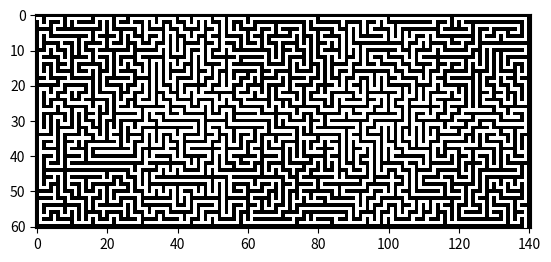

Reproduce this figure in Python.
import numpy as np
import matplotlib.pyplot as plt
from random import choice

class Stack:
    def __init__(self, ls = None):
        if ls is None:
            self.ls = []
        else:
            self.ls = ls

    def push(self, item):
        self.ls.append(item)
    
    def pop(self):
        assert self.ls != []
        self.ls.pop()

    def top(self):
        assert self.ls != []
        return self.ls[-1]

class Maze:
   
    def __init__(self, size):
        assert len(size) == 2 and all(i >= 2 for i in size), 'Maze is a 2 dimentional object'
        y, x = size
        self.h = y
        self.w = x
        self.arr = np.zeros((2 * y - 1, 2 * x - 1), dtype = np.bool)
        self.done = np.zeros(size, dtype = np.bool)
       
    def get_neighbours(self, cell):
        y, x = cell[0], cell[1]
        e = {(-2, 0), (0, -2), (0, 2), (2,0)}
        res = []
        for i, j in e:
            if 2 * self.h -1 > y + i >= 0 and 2 * self.w - 1> x + j >= 0:
                if not(self.arr[y + i, x + j]):
                    res.append((y + i, x + j))
        return res
   
    def break_wall(self, cell1, cell2):
        y1, x1 = cell1
        y2, x2 = cell2
        if y1 == y2 and abs(x1 - x2) == 2:
            ywall = y1
            xwall = max(x1, x2) - 1
        elif x1 == x2 and abs(y1 - y2) == 2:
            ywall = max(y1, y2) - 1
            xwall = x1
        else:
            raise ValueError('cell1 and cell2 are not neighbours')
        self.arr[ywall, xwall] = True
       
    def set_start(self, coord):
        y, x = coord
        self.arr[y, x] = True
        return coord

    # generating a maze using recursion severely limites the size of mazes because of the recursion depth limit
    def generate_recursive(self, start, traversed):
        if np.all(self.done):
            print('done (with recursion) :)')
        else:
            traversed.push(start)
            y, x = start
            self.arr[y, x] = self.done[y//2, x//2] = True
            neighbours = self.get_neighbours(start)
            #print(f'currently on {start}, neighbours: {neighbours}')
            if neighbours != []:
                new = choice(neighbours)
                i, j = new
                self.arr[i, j] = self.done[i//2, j//2] = True
                #print('advancing: from ', start, ' to ', new)
                self.break_wall(start, new)
                self.generate_recursive(new, traversed)
            else:
                while neighbours == []:
                    traversed.pop()
                    new = traversed.top()
                    neighbours = self.get_neighbours(new)
                    #print(f'backtracking to {new}, availble neighbours: {neighbours}')
                self.generate_recursive(new, traversed)
        print('done (maze generated using recursion) :)')
               
    def generate(self, start):
        traversed = Stack()
        while not(np.all(self.done)):
            traversed.push(start)
            y, x = start
            self.arr[y, x] = self.done[y//2, x//2] = True
            neighbours = self.get_neighbours(start)
            #print(f'currently on {i}, neighbours: {neighbours}')
            if neighbours != []:
                new = choice(neighbours)
                i, j = new
                self.arr[i, j] = self.done[i//2, j//2] = True
                #print('advancing: from ', start, ' to ', new)
                self.break_wall(start, new)
                start = new
            else:
                while neighbours == []:
                    traversed.pop()
                    new = traversed.top()
                    neighbours = self.get_neighbours(new)
                    #print(f'backtracking to {new}, availble neighbours: {neighbours}')
                start = new
        print('done (maze generated using while loop) :)')
           
               
    def display(self):
        y, x = self.arr.shape
        frame = np.zeros((y + 2, x + 2), dtype = np.bool)
        frame[1:y + 1, 1:x + 1] = True
        frame[frame] = self.arr[np.ones(self.arr.shape, dtype = np.bool)]
        frame[1, 0] = True
        frame[y + 1 ,x] = True
        plt.imshow(frame, cmap = 'gray')
        plt.show()
       # return frame

m = Maze((30, 70))
m.generate((0, 0))
m.display()
